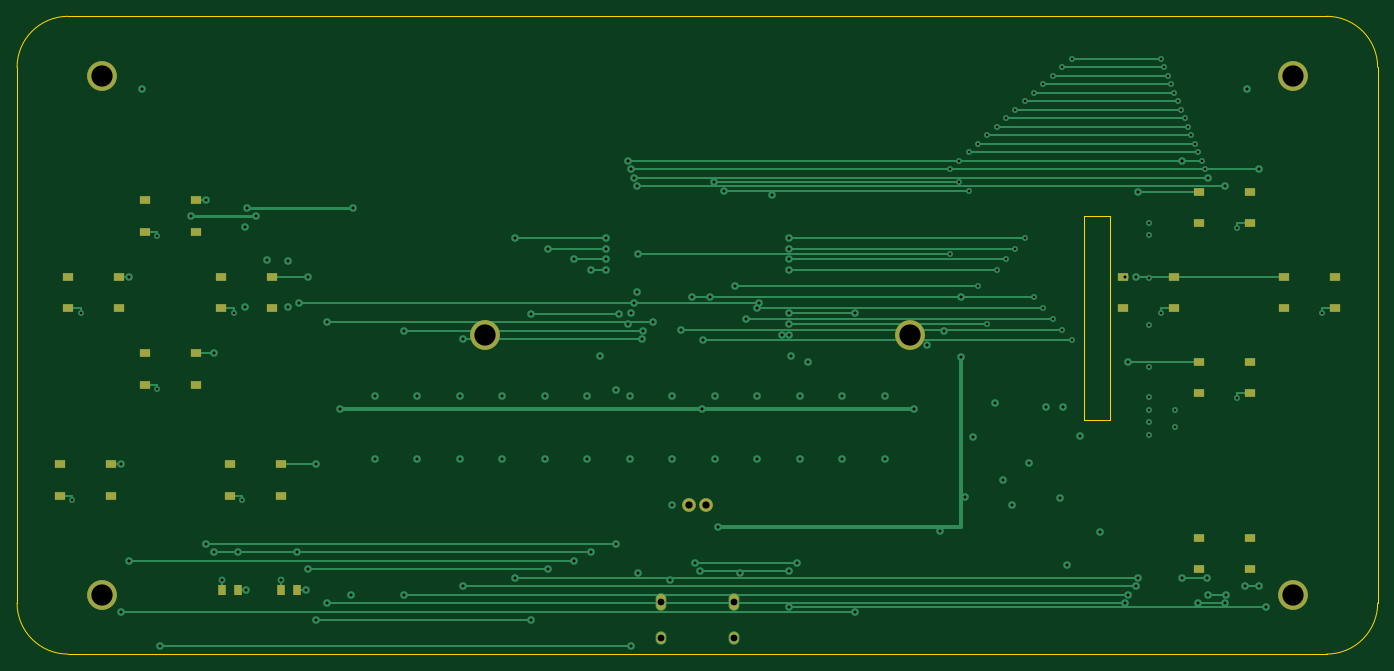
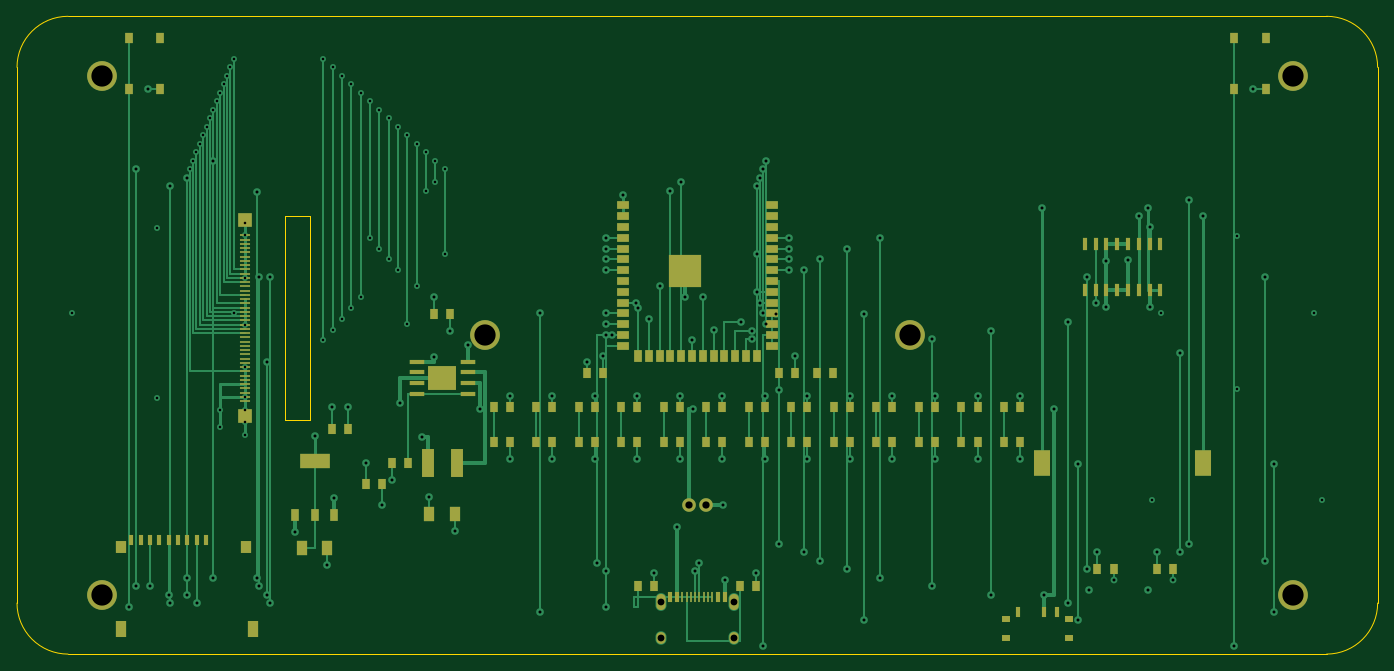
Circuit board: 10 layer files. Board 160.0 x 75.0 mm.
- bottom_copper: esp32-emu-turbo-B_Cu.gbl (32529 bytes)
- bottom_mask: esp32-emu-turbo-B_Mask.gbs (8254 bytes)
- paste: esp32-emu-turbo-B_Paste.gbp (7739 bytes)
- bottom_silk: esp32-emu-turbo-B_Silkscreen.gbo (8264 bytes)
- outline: esp32-emu-turbo-Edge_Cuts.gm1 (1114 bytes)
- top_copper: esp32-emu-turbo-F_Cu.gtl (15261 bytes)
- top_mask: esp32-emu-turbo-F_Mask.gts (2462 bytes)
- paste: esp32-emu-turbo-F_Paste.gtp (1930 bytes)
- top_silk: esp32-emu-turbo-F_Silkscreen.gto (2472 bytes)
- drill: esp32-emu-turbo.drl (3842 bytes)

=== bottom_copper: esp32-emu-turbo-B_Cu.gbl (32529 bytes, source omitted) ===
=== bottom_mask: esp32-emu-turbo-B_Mask.gbs (8254 bytes, source omitted) ===
=== paste: esp32-emu-turbo-B_Paste.gbp (7739 bytes, source omitted) ===
=== bottom_silk: esp32-emu-turbo-B_Silkscreen.gbo (8264 bytes, source omitted) ===
=== outline: esp32-emu-turbo-Edge_Cuts.gm1 ===
%TF.GenerationSoftware,KiCad,Pcbnew,9.0.7*%
%TF.CreationDate,2026-02-27T22:44:54+01:00*%
%TF.ProjectId,esp32-emu-turbo,65737033-322d-4656-9d75-2d747572626f,rev?*%
%TF.SameCoordinates,Original*%
%TF.FileFunction,Profile,NP*%
%FSLAX46Y46*%
G04 Gerber Fmt 4.6, Leading zero omitted, Abs format (unit mm)*
G04 Created by KiCad (PCBNEW 9.0.7) date 2026-02-27 22:44:54*
%MOMM*%
%LPD*%
G01*
G04 APERTURE LIST*
%TA.AperFunction,Profile*%
%ADD10C,0.050000*%
%TD*%
G04 APERTURE END LIST*
D10*
X6000000Y0D02*
X154000000Y0D01*
X160000000Y-6000000D02*
X160000000Y-69000000D01*
X154000000Y-75000000D02*
X6000000Y-75000000D01*
X0Y-69000000D02*
X0Y-6000000D01*
X0Y-6000000D02*
G75*
G02*
X6000000Y0I6000000J0D01*
G01*
X154000000Y0D02*
G75*
G02*
X160000000Y-6000000I0J-6000000D01*
G01*
X160000000Y-69000000D02*
G75*
G02*
X154000000Y-75000000I-6000000J0D01*
G01*
X6000000Y-75000000D02*
G75*
G02*
X0Y-69000000I0J6000000D01*
G01*
X125500000Y-23500000D02*
X128500000Y-23500000D01*
X128500000Y-23500000D02*
X128500000Y-47500000D01*
X128500000Y-47500000D02*
X125500000Y-47500000D01*
X125500000Y-47500000D02*
X125500000Y-23500000D01*
M02*

=== top_copper: esp32-emu-turbo-F_Cu.gtl (15261 bytes, source omitted) ===
=== top_mask: esp32-emu-turbo-F_Mask.gts ===
%TF.GenerationSoftware,KiCad,Pcbnew,9.0.7*%
%TF.CreationDate,2026-02-27T22:44:54+01:00*%
%TF.ProjectId,esp32-emu-turbo,65737033-322d-4656-9d75-2d747572626f,rev?*%
%TF.SameCoordinates,Original*%
%TF.FileFunction,Soldermask,Top*%
%TF.FilePolarity,Negative*%
%FSLAX46Y46*%
G04 Gerber Fmt 4.6, Leading zero omitted, Abs format (unit mm)*
G04 Created by KiCad (PCBNEW 9.0.7) date 2026-02-27 22:44:54*
%MOMM*%
%LPD*%
G01*
G04 APERTURE LIST*
%ADD10C,3.500000*%
%ADD11R,1.200000X0.900000*%
%ADD12R,1.000000X1.300000*%
%ADD13O,1.100000X1.900000*%
%ADD14O,1.100000X1.400000*%
%ADD15C,1.600000*%
G04 APERTURE END LIST*
D10*
%TO.C,*%
X10000000Y-7000000D03*
%TD*%
%TO.C,*%
X150000000Y-7000000D03*
%TD*%
%TO.C,*%
X10000000Y-68000000D03*
%TD*%
%TO.C,*%
X150000000Y-68000000D03*
%TD*%
%TO.C,*%
X55000000Y-37500000D03*
%TD*%
%TO.C,*%
X105000000Y-37500000D03*
%TD*%
D11*
%TO.C,SW1*%
X15000000Y-21650000D03*
X21000000Y-21650000D03*
X15000000Y-25350000D03*
X21000000Y-25350000D03*
%TD*%
%TO.C,SW2*%
X15000000Y-39650000D03*
X21000000Y-39650000D03*
X15000000Y-43350000D03*
X21000000Y-43350000D03*
%TD*%
%TO.C,SW3*%
X6000000Y-30650000D03*
X12000000Y-30650000D03*
X6000000Y-34350000D03*
X12000000Y-34350000D03*
%TD*%
%TO.C,SW4*%
X24000000Y-30650000D03*
X30000000Y-30650000D03*
X24000000Y-34350000D03*
X30000000Y-34350000D03*
%TD*%
%TO.C,SW5*%
X139000000Y-20650000D03*
X145000000Y-20650000D03*
X139000000Y-24350000D03*
X145000000Y-24350000D03*
%TD*%
%TO.C,SW6*%
X149000000Y-30650000D03*
X155000000Y-30650000D03*
X149000000Y-34350000D03*
X155000000Y-34350000D03*
%TD*%
%TO.C,SW7*%
X139000000Y-40650000D03*
X145000000Y-40650000D03*
X139000000Y-44350000D03*
X145000000Y-44350000D03*
%TD*%
%TO.C,SW8*%
X130000000Y-30650000D03*
X136000000Y-30650000D03*
X130000000Y-34350000D03*
X136000000Y-34350000D03*
%TD*%
%TO.C,SW9*%
X5000000Y-52650000D03*
X11000000Y-52650000D03*
X5000000Y-56350000D03*
X11000000Y-56350000D03*
%TD*%
%TO.C,SW10*%
X25000000Y-52650000D03*
X31000000Y-52650000D03*
X25000000Y-56350000D03*
X31000000Y-56350000D03*
%TD*%
%TO.C,SW13*%
X139000000Y-61350000D03*
X145000000Y-61350000D03*
X139000000Y-65050000D03*
X145000000Y-65050000D03*
%TD*%
D12*
%TO.C,LED1*%
X24050000Y-67500000D03*
X25950000Y-67500000D03*
%TD*%
%TO.C,LED2*%
X31050000Y-67500000D03*
X32950000Y-67500000D03*
%TD*%
D13*
%TO.C,J1*%
X84320000Y-68895000D03*
X75680000Y-68895000D03*
D14*
X84320000Y-73075000D03*
X75680000Y-73075000D03*
%TD*%
D15*
%TO.C,J3*%
X81000000Y-57500000D03*
X79000000Y-57500000D03*
%TD*%
M02*

=== paste: esp32-emu-turbo-F_Paste.gtp ===
%TF.GenerationSoftware,KiCad,Pcbnew,9.0.7*%
%TF.CreationDate,2026-02-27T22:44:54+01:00*%
%TF.ProjectId,esp32-emu-turbo,65737033-322d-4656-9d75-2d747572626f,rev?*%
%TF.SameCoordinates,Original*%
%TF.FileFunction,Paste,Top*%
%TF.FilePolarity,Positive*%
%FSLAX46Y46*%
G04 Gerber Fmt 4.6, Leading zero omitted, Abs format (unit mm)*
G04 Created by KiCad (PCBNEW 9.0.7) date 2026-02-27 22:44:54*
%MOMM*%
%LPD*%
G01*
G04 APERTURE LIST*
%ADD10R,1.200000X0.900000*%
%ADD11R,1.000000X1.300000*%
G04 APERTURE END LIST*
D10*
%TO.C,SW1*%
X15000000Y-21650000D03*
X21000000Y-21650000D03*
X15000000Y-25350000D03*
X21000000Y-25350000D03*
%TD*%
%TO.C,SW2*%
X15000000Y-39650000D03*
X21000000Y-39650000D03*
X15000000Y-43350000D03*
X21000000Y-43350000D03*
%TD*%
%TO.C,SW3*%
X6000000Y-30650000D03*
X12000000Y-30650000D03*
X6000000Y-34350000D03*
X12000000Y-34350000D03*
%TD*%
%TO.C,SW4*%
X24000000Y-30650000D03*
X30000000Y-30650000D03*
X24000000Y-34350000D03*
X30000000Y-34350000D03*
%TD*%
%TO.C,SW5*%
X139000000Y-20650000D03*
X145000000Y-20650000D03*
X139000000Y-24350000D03*
X145000000Y-24350000D03*
%TD*%
%TO.C,SW6*%
X149000000Y-30650000D03*
X155000000Y-30650000D03*
X149000000Y-34350000D03*
X155000000Y-34350000D03*
%TD*%
%TO.C,SW7*%
X139000000Y-40650000D03*
X145000000Y-40650000D03*
X139000000Y-44350000D03*
X145000000Y-44350000D03*
%TD*%
%TO.C,SW8*%
X130000000Y-30650000D03*
X136000000Y-30650000D03*
X130000000Y-34350000D03*
X136000000Y-34350000D03*
%TD*%
%TO.C,SW9*%
X5000000Y-52650000D03*
X11000000Y-52650000D03*
X5000000Y-56350000D03*
X11000000Y-56350000D03*
%TD*%
%TO.C,SW10*%
X25000000Y-52650000D03*
X31000000Y-52650000D03*
X25000000Y-56350000D03*
X31000000Y-56350000D03*
%TD*%
%TO.C,SW13*%
X139000000Y-61350000D03*
X145000000Y-61350000D03*
X139000000Y-65050000D03*
X145000000Y-65050000D03*
%TD*%
D11*
%TO.C,LED1*%
X24050000Y-67500000D03*
X25950000Y-67500000D03*
%TD*%
%TO.C,LED2*%
X31050000Y-67500000D03*
X32950000Y-67500000D03*
%TD*%
M02*

=== top_silk: esp32-emu-turbo-F_Silkscreen.gto ===
%TF.GenerationSoftware,KiCad,Pcbnew,9.0.7*%
%TF.CreationDate,2026-02-27T22:44:54+01:00*%
%TF.ProjectId,esp32-emu-turbo,65737033-322d-4656-9d75-2d747572626f,rev?*%
%TF.SameCoordinates,Original*%
%TF.FileFunction,Legend,Top*%
%TF.FilePolarity,Positive*%
%FSLAX46Y46*%
G04 Gerber Fmt 4.6, Leading zero omitted, Abs format (unit mm)*
G04 Created by KiCad (PCBNEW 9.0.7) date 2026-02-27 22:44:54*
%MOMM*%
%LPD*%
G01*
G04 APERTURE LIST*
%ADD10C,3.500000*%
%ADD11R,1.200000X0.900000*%
%ADD12R,1.000000X1.300000*%
%ADD13O,1.100000X1.900000*%
%ADD14O,1.100000X1.400000*%
%ADD15C,1.600000*%
G04 APERTURE END LIST*
%LPC*%
D10*
%TO.C,*%
X10000000Y-7000000D03*
%TD*%
%TO.C,*%
X150000000Y-7000000D03*
%TD*%
%TO.C,*%
X10000000Y-68000000D03*
%TD*%
%TO.C,*%
X150000000Y-68000000D03*
%TD*%
%TO.C,*%
X55000000Y-37500000D03*
%TD*%
%TO.C,*%
X105000000Y-37500000D03*
%TD*%
D11*
%TO.C,SW1*%
X15000000Y-21650000D03*
X21000000Y-21650000D03*
X15000000Y-25350000D03*
X21000000Y-25350000D03*
%TD*%
%TO.C,SW2*%
X15000000Y-39650000D03*
X21000000Y-39650000D03*
X15000000Y-43350000D03*
X21000000Y-43350000D03*
%TD*%
%TO.C,SW3*%
X6000000Y-30650000D03*
X12000000Y-30650000D03*
X6000000Y-34350000D03*
X12000000Y-34350000D03*
%TD*%
%TO.C,SW4*%
X24000000Y-30650000D03*
X30000000Y-30650000D03*
X24000000Y-34350000D03*
X30000000Y-34350000D03*
%TD*%
%TO.C,SW5*%
X139000000Y-20650000D03*
X145000000Y-20650000D03*
X139000000Y-24350000D03*
X145000000Y-24350000D03*
%TD*%
%TO.C,SW6*%
X149000000Y-30650000D03*
X155000000Y-30650000D03*
X149000000Y-34350000D03*
X155000000Y-34350000D03*
%TD*%
%TO.C,SW7*%
X139000000Y-40650000D03*
X145000000Y-40650000D03*
X139000000Y-44350000D03*
X145000000Y-44350000D03*
%TD*%
%TO.C,SW8*%
X130000000Y-30650000D03*
X136000000Y-30650000D03*
X130000000Y-34350000D03*
X136000000Y-34350000D03*
%TD*%
%TO.C,SW9*%
X5000000Y-52650000D03*
X11000000Y-52650000D03*
X5000000Y-56350000D03*
X11000000Y-56350000D03*
%TD*%
%TO.C,SW10*%
X25000000Y-52650000D03*
X31000000Y-52650000D03*
X25000000Y-56350000D03*
X31000000Y-56350000D03*
%TD*%
%TO.C,SW13*%
X139000000Y-61350000D03*
X145000000Y-61350000D03*
X139000000Y-65050000D03*
X145000000Y-65050000D03*
%TD*%
D12*
%TO.C,LED1*%
X24050000Y-67500000D03*
X25950000Y-67500000D03*
%TD*%
%TO.C,LED2*%
X31050000Y-67500000D03*
X32950000Y-67500000D03*
%TD*%
D13*
%TO.C,J1*%
X84320000Y-68895000D03*
X75680000Y-68895000D03*
D14*
X84320000Y-73075000D03*
X75680000Y-73075000D03*
%TD*%
D15*
%TO.C,J3*%
X81000000Y-57500000D03*
X79000000Y-57500000D03*
%TD*%
%LPD*%
M02*

=== drill: esp32-emu-turbo.drl ===
M48
; DRILL file {KiCad 9.0.7} date 2026-02-27T22:44:54+0100
; FORMAT={-:-/ absolute / metric / decimal}
; #@! TF.CreationDate,2026-02-27T22:44:54+01:00
; #@! TF.GenerationSoftware,Kicad,Pcbnew,9.0.7
; #@! TF.FileFunction,MixedPlating,1,4
FMAT,2
METRIC
; #@! TA.AperFunction,Plated,PTH,ViaDrill
T1C0.300
; #@! TA.AperFunction,Plated,PTH,ViaDrill
T2C0.350
; #@! TA.AperFunction,Plated,PTH,ComponentDrill
T3C0.800
; #@! TA.AperFunction,Plated,PTH,ComponentDrill
T4C0.850
; #@! TA.AperFunction,Plated,PTH,ComponentDrill
T5C2.500
%
G90
G05
T1
X6.5Y-56.85
X7.5Y-34.85
X16.5Y-25.85
X16.5Y-43.85
X25.5Y-34.85
X26.5Y-56.85
X109.7Y-18.0
X109.7Y-27.955
X110.8Y-17.0
X110.8Y-19.5
X111.9Y-16.0
X111.9Y-20.5
X113.0Y-15.0
X113.0Y-31.765
X114.1Y-14.0
X114.1Y-36.21
X115.2Y-13.0
X115.2Y-29.86
X116.3Y-12.0
X116.3Y-28.59
X117.4Y-11.0
X117.4Y-27.32
X118.5Y-10.0
X118.5Y-26.05
X119.6Y-9.0
X119.6Y-33.035
X120.7Y-8.0
X120.7Y-34.305
X121.8Y-7.0
X121.8Y-35.575
X122.9Y-6.0
X122.9Y-36.845
X124.0Y-5.0
X124.0Y-38.115
X133.15Y-24.25
X133.15Y-25.75
X133.15Y-30.75
X133.15Y-36.25
X133.15Y-41.25
X133.15Y-44.75
X133.15Y-46.25
X133.15Y-47.75
X133.15Y-49.25
X134.5Y-5.0
X134.5Y-34.85
X134.9Y-6.0
X135.3Y-7.0
X135.7Y-8.0
X136.1Y-9.0
X136.15Y-46.25
X136.15Y-48.25
X136.5Y-10.0
X136.9Y-11.0
X137.3Y-12.0
X137.7Y-13.0
X138.1Y-14.0
X138.5Y-15.0
X138.9Y-16.0
X139.3Y-17.0
X139.7Y-18.0
X143.5Y-24.85
X143.5Y-44.85
X153.5Y-34.85
T2
X12.2Y-52.65
X12.2Y-70.0
X13.2Y-30.65
X13.2Y-64.0
X14.65Y-8.5
X16.85Y-74.0
X20.5Y-23.5
X22.2Y-21.65
X22.2Y-62.0
X23.2Y-39.65
X23.2Y-63.0
X24.05Y-66.25
X25.95Y-63.0
X26.825Y-24.8
X26.825Y-34.2
X26.95Y-67.5
X27.055Y-22.5
X28.095Y-23.5
X29.365Y-28.7
X31.05Y-66.25
X31.905Y-28.8
X31.905Y-34.2
X32.95Y-63.0
X33.175Y-33.67
X33.95Y-67.5
X34.2Y-30.65
X34.2Y-65.0
X35.2Y-52.65
X35.2Y-71.0
X36.45Y-36.0
X36.45Y-69.0
X38.0Y-46.135
X39.25Y-68.05
X39.5Y-22.5
X42.05Y-44.6
X42.05Y-52.0
X45.45Y-37.0
X45.45Y-68.0
X47.05Y-44.6
X47.05Y-52.0
X52.05Y-44.6
X52.05Y-52.0
X52.45Y-38.0
X52.45Y-67.0
X57.05Y-44.6
X57.05Y-52.0
X58.55Y-26.05
X58.55Y-66.0
X60.45Y-35.0
X60.45Y-71.0
X62.05Y-44.6
X62.05Y-52.0
X62.45Y-27.32
X62.45Y-65.0
X65.55Y-28.59
X65.55Y-64.0
X67.05Y-44.6
X67.05Y-52.0
X67.45Y-29.86
X67.45Y-63.0
X68.55Y-40.0
X69.25Y-26.05
X69.25Y-27.32
X69.25Y-28.59
X69.25Y-29.86
X70.45Y-44.0
X70.45Y-62.0
X70.75Y-35.0
X71.9Y-17.0
X71.9Y-36.21
X72.05Y-44.6
X72.05Y-52.0
X72.25Y-18.0
X72.25Y-34.94
X72.25Y-74.0
X72.6Y-19.0
X72.6Y-33.67
X72.95Y-20.0
X72.95Y-32.4
X73.015Y-27.955
X73.05Y-65.5
X73.52Y-38.0
X73.555Y-37.0
X74.825Y-36.0
X76.8Y-66.255
X77.0Y-57.5
X77.05Y-44.6
X77.05Y-52.0
X78.095Y-36.845
X79.365Y-33.035
X79.75Y-64.255
X80.25Y-65.255
X80.5Y-46.135
X80.635Y-38.115
X81.5Y-32.96
X81.905Y-19.5
X82.05Y-44.6
X82.05Y-52.0
X82.4Y-60.0
X83.175Y-20.5
X84.445Y-31.765
X85.05Y-65.5
X85.715Y-35.575
X86.985Y-34.305
X87.05Y-44.6
X87.05Y-52.0
X87.25Y-33.67
X88.75Y-21.01
X90.0Y-37.48
X90.75Y-26.05
X90.75Y-27.32
X90.75Y-28.59
X90.75Y-29.86
X90.75Y-34.94
X90.75Y-36.21
X90.75Y-37.48
X90.75Y-65.255
X90.75Y-69.5
X91.05Y-40.0
X91.75Y-64.255
X92.05Y-44.6
X92.05Y-52.0
X92.95Y-40.6
X97.05Y-44.6
X97.05Y-52.0
X98.55Y-34.94
X98.55Y-70.0
X102.05Y-44.6
X102.05Y-52.0
X105.5Y-46.135
X107.0Y-38.595
X108.5Y-60.5
X109.05Y-37.0
X110.95Y-33.0
X111.0Y-40.095
X111.5Y-56.5
X112.4Y-49.5
X115.0Y-45.5
X115.95Y-54.5
X117.05Y-57.5
X118.95Y-52.5
X121.05Y-46.0
X122.7Y-56.65
X122.95Y-46.0
X123.5Y-64.5
X125.0Y-49.35
X127.3Y-60.65
X130.3Y-30.65
X130.3Y-69.0
X130.6Y-40.65
X130.6Y-68.0
X131.6Y-30.65
X131.6Y-67.0
X131.8Y-20.65
X131.8Y-66.0
X137.0Y-17.0
X137.0Y-66.0
X138.86Y-69.0
X139.96Y-66.0
X140.0Y-19.0
X140.0Y-68.0
X142.0Y-20.0
X142.0Y-69.0
X142.16Y-68.0
X144.36Y-67.0
X144.65Y-8.5
X146.0Y-18.0
X146.0Y-67.0
X146.85Y-69.5
T3
X75.68Y-68.895
X75.68Y-73.075
X84.32Y-68.895
X84.32Y-73.075
T4
X79.0Y-57.5
X81.0Y-57.5
T5
X10.0Y-7.0
X10.0Y-68.0
X55.0Y-37.5
X105.0Y-37.5
X150.0Y-7.0
X150.0Y-68.0
M30
